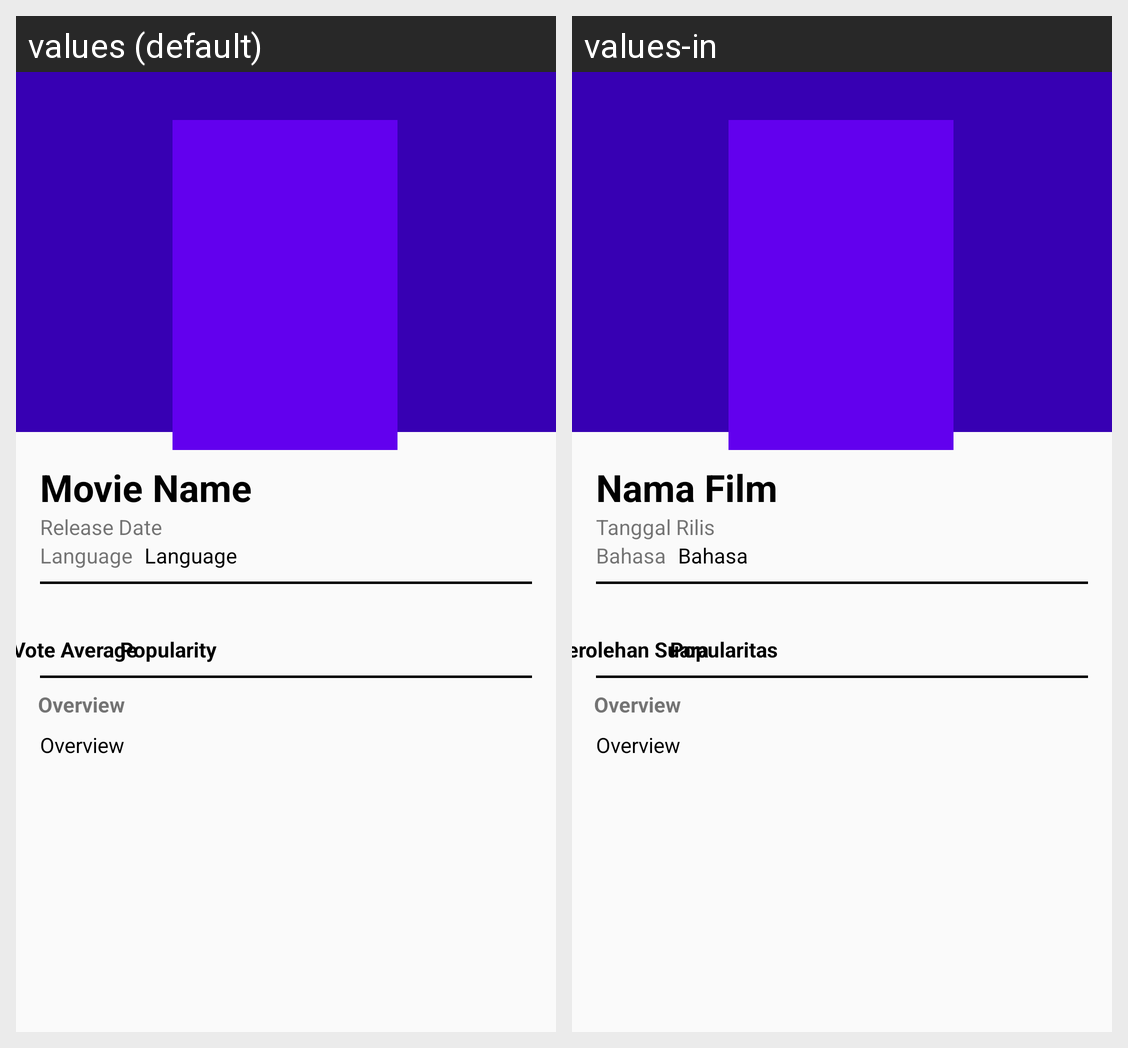

Strings drawn on this Android screen and how each of the app's shown locales translates them:
Android screen res/layout/activity_movie_detail.xml rendered under 2 locales, left to right: values (default), values-in. Device: Nexus 5 (rendered at 1080×1920; each locale shown at half size, 540×960, under a caption strip naming it); theme AppTheme.
Strings drawn on this screen, with the default value and each locale's value (text and hints the layout hard-codes, and strings that could not be matched under every locale, appear in the picture but are not listed):

detail_movie_name
  values: Movie Name
  values-in: Nama Film

detail_movie_release
  values: Release Date
  values-in: Tanggal Rilis

original_language
  values: Language
  values-in: Bahasa

average
  values: Vote Average
  values-in: Perolehan Suara

popularity
  values: Popularity
  values-in: Popularitas

detail_movie_description
  values: Overview
  values-in: Overview
